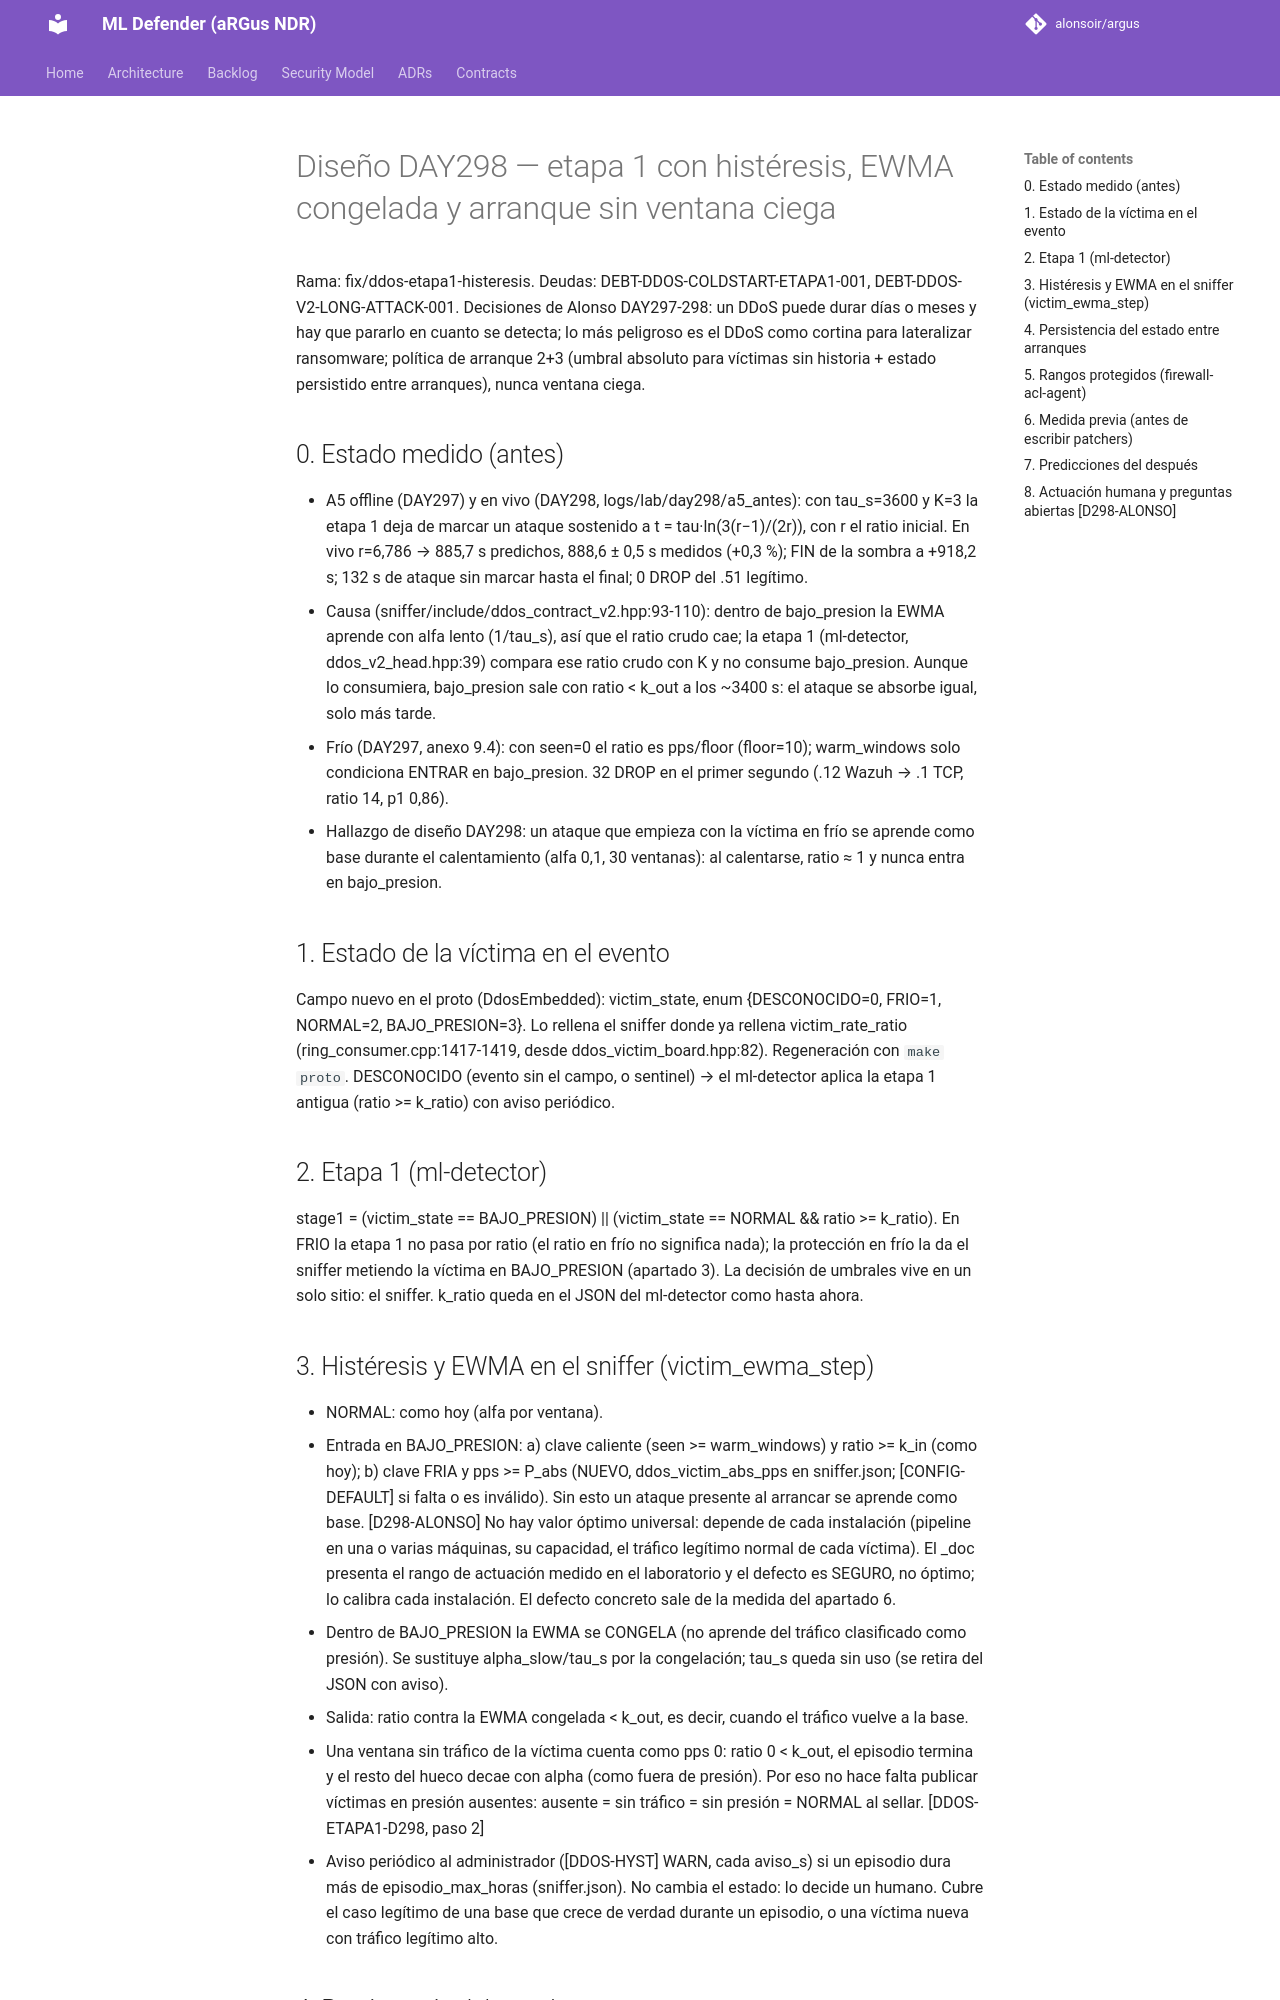

repository: alonsoir/argus · page: ml-heads/diseno_etapa1_histeresis_day298/index.html · generator: mkdocs

# Diseño DAY298 — etapa 1 con histéresis, EWMA congelada y arranque sin ventana ciega

Rama: fix/ddos-etapa1-histeresis. Deudas: DEBT-DDOS-COLDSTART-ETAPA1-001, DEBT-DDOS-V2-LONG-ATTACK-001.
Decisiones de Alonso DAY297-298: un DDoS puede durar días o meses y hay que pararlo en cuanto se detecta;
lo más peligroso es el DDoS como cortina para lateralizar ransomware; política de arranque 2+3 (umbral
absoluto para víctimas sin historia + estado persistido entre arranques), nunca ventana ciega.

## 0. Estado medido (antes)

- A5 offline (DAY297) y en vivo (DAY298, logs/lab/day298/a5_antes): con tau_s=3600 y K=3 la etapa 1
  deja de marcar un ataque sostenido a t = tau·ln(3(r−1)/(2r)), con r el ratio inicial. En vivo r=6,786
  → 885,7 s predichos, 888,6 ± 0,5 s medidos (+0,3 %); FIN de la sombra a +918,2 s; 132 s de ataque
  sin marcar hasta el final; 0 DROP del .51 legítimo.
- Causa (sniffer/include/ddos_contract_v2.hpp:93-110): dentro de bajo_presion la EWMA aprende con
  alfa lento (1/tau_s), así que el ratio crudo cae; la etapa 1 (ml-detector, ddos_v2_head.hpp:39)
  compara ese ratio crudo con K y no consume bajo_presion. Aunque lo consumiera, bajo_presion sale con
  ratio < k_out a los ~3400 s: el ataque se absorbe igual, solo más tarde.
- Frío (DAY297, anexo 9.4): con seen=0 el ratio es pps/floor (floor=10); warm_windows solo condiciona
  ENTRAR en bajo_presion. 32 DROP en el primer segundo (.12 Wazuh → .1 TCP, ratio 14, p1 0,86).
- Hallazgo de diseño DAY298: un ataque que empieza con la víctima en frío se aprende como base durante
  el calentamiento (alfa 0,1, 30 ventanas): al calentarse, ratio ≈ 1 y nunca entra en bajo_presion.

## 1. Estado de la víctima en el evento

Campo nuevo en el proto (DdosEmbedded): victim_state, enum {DESCONOCIDO=0, FRIO=1, NORMAL=2,
BAJO_PRESION=3}. Lo rellena el sniffer donde ya rellena victim_rate_ratio (ring_consumer.cpp:1417-1419,
desde ddos_victim_board.hpp:82). Regeneración con `make proto`. DESCONOCIDO (evento sin el campo,
o sentinel) → el ml-detector aplica la etapa 1 antigua (ratio >= k_ratio) con aviso periódico.

## 2. Etapa 1 (ml-detector)

stage1 = (victim_state == BAJO_PRESION) || (victim_state == NORMAL && ratio >= k_ratio).
En FRIO la etapa 1 no pasa por ratio (el ratio en frío no significa nada); la protección en frío la da
el sniffer metiendo la víctima en BAJO_PRESION (apartado 3). La decisión de umbrales vive en un solo
sitio: el sniffer. k_ratio queda en el JSON del ml-detector como hasta ahora.
